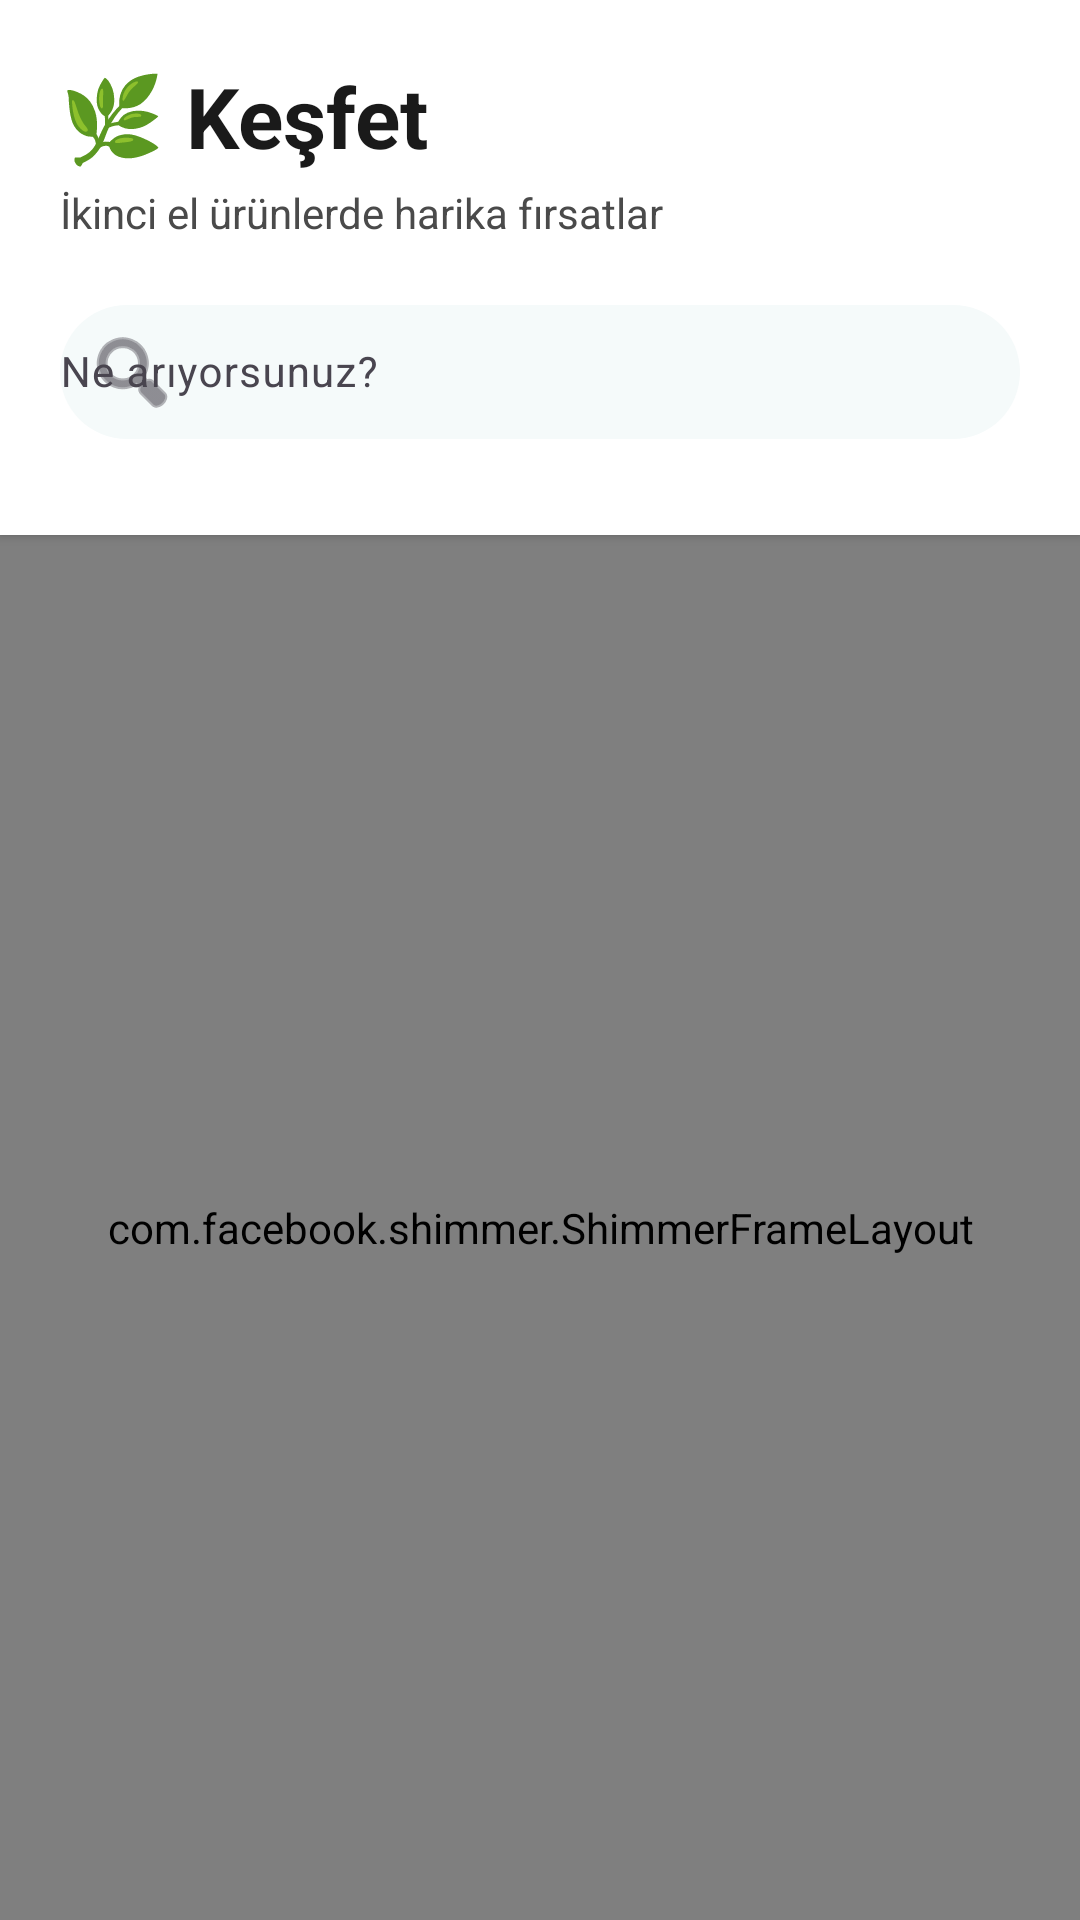

Write the Android layout XML for this screen, with the resource values it uses.
<!-- AndroidManifest.xml: application theme Theme.EskiEsyaSatis -->
<!-- res/layout/fragment_home.xml -->
<?xml version="1.0" encoding="utf-8"?>
<LinearLayout xmlns:android="http://schemas.android.com/apk/res/android"
    xmlns:app="http://schemas.android.com/apk/res-auto"
    android:layout_width="match_parent"
    android:layout_height="match_parent"
    android:orientation="vertical"
    android:background="@color/backgroundColor">

    
    <LinearLayout
        android:layout_width="match_parent"
        android:layout_height="wrap_content"
        android:orientation="vertical"
        android:background="@color/white"
        android:elevation="2dp"
        android:padding="20dp">

        <TextView
            android:layout_width="wrap_content"
            android:layout_height="wrap_content"
            android:text="🌿 Keşfet"
            android:textSize="28sp"
            android:textStyle="bold"
            android:textColor="@color/textColorPrimary" />

        <TextView
            android:layout_width="wrap_content"
            android:layout_height="wrap_content"
            android:text="İkinci el ürünlerde harika fırsatlar"
            android:textSize="14sp"
            android:textColor="@color/textColorSecondary"
            android:layout_marginTop="4dp" />
            
        <com.google.android.material.textfield.TextInputLayout
            android:layout_width="match_parent"
            android:layout_height="50dp"
            android:layout_marginTop="16dp"
            app:endIconMode="clear_text"
            app:startIconDrawable="@android:drawable/ic_menu_search"
            app:boxBackgroundColor="@color/backgroundColor"
            app:boxCornerRadiusTopStart="24dp"
            app:boxCornerRadiusTopEnd="24dp"
            app:boxCornerRadiusBottomStart="24dp"
            app:boxCornerRadiusBottomEnd="24dp"
            app:boxStrokeWidth="0dp"
            app:boxStrokeWidthFocused="0dp">

                <com.google.android.material.textfield.TextInputEditText
                    android:id="@+id/etSearch"
                    android:layout_width="match_parent"
                    android:layout_height="match_parent"
                    android:padding="0dp"
                    android:hint="Ne arıyorsunuz?"
                    android:textSize="14sp"
                    android:inputType="text"
                    android:imeOptions="actionSearch" />
            </com.google.android.material.textfield.TextInputLayout>

        
        <HorizontalScrollView
            android:layout_width="match_parent"
            android:layout_height="wrap_content"
            android:scrollbars="none"
            android:layout_marginTop="12dp">

            <com.google.android.material.chip.ChipGroup
                android:id="@+id/chipGroupCategories"
                android:layout_width="wrap_content"
                android:layout_height="wrap_content"
                app:singleSelection="true"
                app:selectionRequired="false">

                
            </com.google.android.material.chip.ChipGroup>
        </HorizontalScrollView>
    </LinearLayout>

    <com.facebook.shimmer.ShimmerFrameLayout
        android:id="@+id/shimmerViewContainer"
        android:layout_width="match_parent"
        android:layout_height="match_parent"
        android:layout_gravity="center"
        android:orientation="vertical"
        android:padding="8dp">

        <LinearLayout
            android:layout_width="match_parent"
            android:layout_height="wrap_content"
            android:orientation="vertical">
            <LinearLayout
                android:layout_width="match_parent"
                android:layout_height="wrap_content"
                android:orientation="horizontal">
                <include layout="@layout/item_listing_skeleton" android:layout_width="0dp" android:layout_height="wrap_content" android:layout_weight="1"/>
                <include layout="@layout/item_listing_skeleton" android:layout_width="0dp" android:layout_height="wrap_content" android:layout_weight="1"/>
            </LinearLayout>
            <LinearLayout
                android:layout_width="match_parent"
                android:layout_height="wrap_content"
                android:orientation="horizontal">
                <include layout="@layout/item_listing_skeleton" android:layout_width="0dp" android:layout_height="wrap_content" android:layout_weight="1"/>
                <include layout="@layout/item_listing_skeleton" android:layout_width="0dp" android:layout_height="wrap_content" android:layout_weight="1"/>
            </LinearLayout>
            <LinearLayout
                android:layout_width="match_parent"
                android:layout_height="wrap_content"
                android:orientation="horizontal">
                <include layout="@layout/item_listing_skeleton" android:layout_width="0dp" android:layout_height="wrap_content" android:layout_weight="1"/>
                <include layout="@layout/item_listing_skeleton" android:layout_width="0dp" android:layout_height="wrap_content" android:layout_weight="1"/>
            </LinearLayout>
        </LinearLayout>
    </com.facebook.shimmer.ShimmerFrameLayout>

    <androidx.recyclerview.widget.RecyclerView
        android:id="@+id/recyclerViewHome"
        android:layout_width="match_parent"
        android:layout_height="match_parent"
        android:padding="8dp"
        android:clipToPadding="false"
        android:visibility="gone" />
</LinearLayout>
<!-- res/layout/item_listing_skeleton.xml (included above) -->
<?xml version="1.0" encoding="utf-8"?>
<androidx.cardview.widget.CardView xmlns:android="http://schemas.android.com/apk/res/android"
    xmlns:app="http://schemas.android.com/apk/res-auto"
    android:layout_width="match_parent"
    android:layout_height="wrap_content"
    android:layout_margin="8dp"
    app:cardCornerRadius="16dp"
    app:cardElevation="0dp"
    android:backgroundTint="@color/white">

    <LinearLayout
        android:layout_width="match_parent"
        android:layout_height="wrap_content"
        android:orientation="vertical">

        
        <View
            android:layout_width="match_parent"
            android:layout_height="180dp"
            android:background="#E0E0E0" />

        <LinearLayout
            android:layout_width="match_parent"
            android:layout_height="wrap_content"
            android:orientation="vertical"
            android:padding="14dp">

            
            <View
                android:layout_width="80dp"
                android:layout_height="24dp"
                android:background="#E0E0E0"
                android:layout_marginBottom="8dp" />

            
            <View
                android:layout_width="match_parent"
                android:layout_height="16dp"
                android:background="#E0E0E0"
                android:layout_marginBottom="6dp" />
                
            
            <View
                android:layout_width="120dp"
                android:layout_height="16dp"
                android:background="#E0E0E0" />
        </LinearLayout>
    </LinearLayout>
</androidx.cardview.widget.CardView>
<!-- resources referenced by this layout -->
<resources>
  <color name="backgroundColor">#F5FAFA</color>
  <color name="textColorPrimary">#1A1A1A</color>
  <color name="textColorSecondary">#4A4A4A</color>
  <color name="white">#FFFFFFFF</color>
  <style name="Theme.EskiEsyaSatis" parent="Base.Theme.EskiEsyaSatis" />
  <style name="Base.Theme.EskiEsyaSatis" parent="Theme.Material3.Light.NoActionBar">
          <item name="colorPrimary">@color/primaryColor</item>
          <item name="colorPrimaryDark">@color/primaryDarkColor</item>
          <item name="colorOnPrimary">@color/white</item>
          <item name="colorAccent">@color/accentColor</item>
          <item name="android:windowBackground">@color/backgroundColor</item>
          <item name="android:textColorPrimary">@color/textColorPrimary</item>
          <item name="android:textColorSecondary">@color/textColorSecondary</item>
          <item name="android:editTextColor">@color/textColorPrimary</item>
          <item name="android:textColorHint">@color/textColorSecondary</item>
          <item name="android:statusBarColor">@color/primaryDarkColor</item>
          <item name="colorOnSurface">@color/textColorPrimary</item>
          <item name="colorOnBackground">@color/textColorPrimary</item>
      </style>
  <color name="primaryColor">#3AAFA9</color>
  <color name="primaryDarkColor">#2D8F8A</color>
  <color name="accentColor">#6DC99D</color>
</resources>
